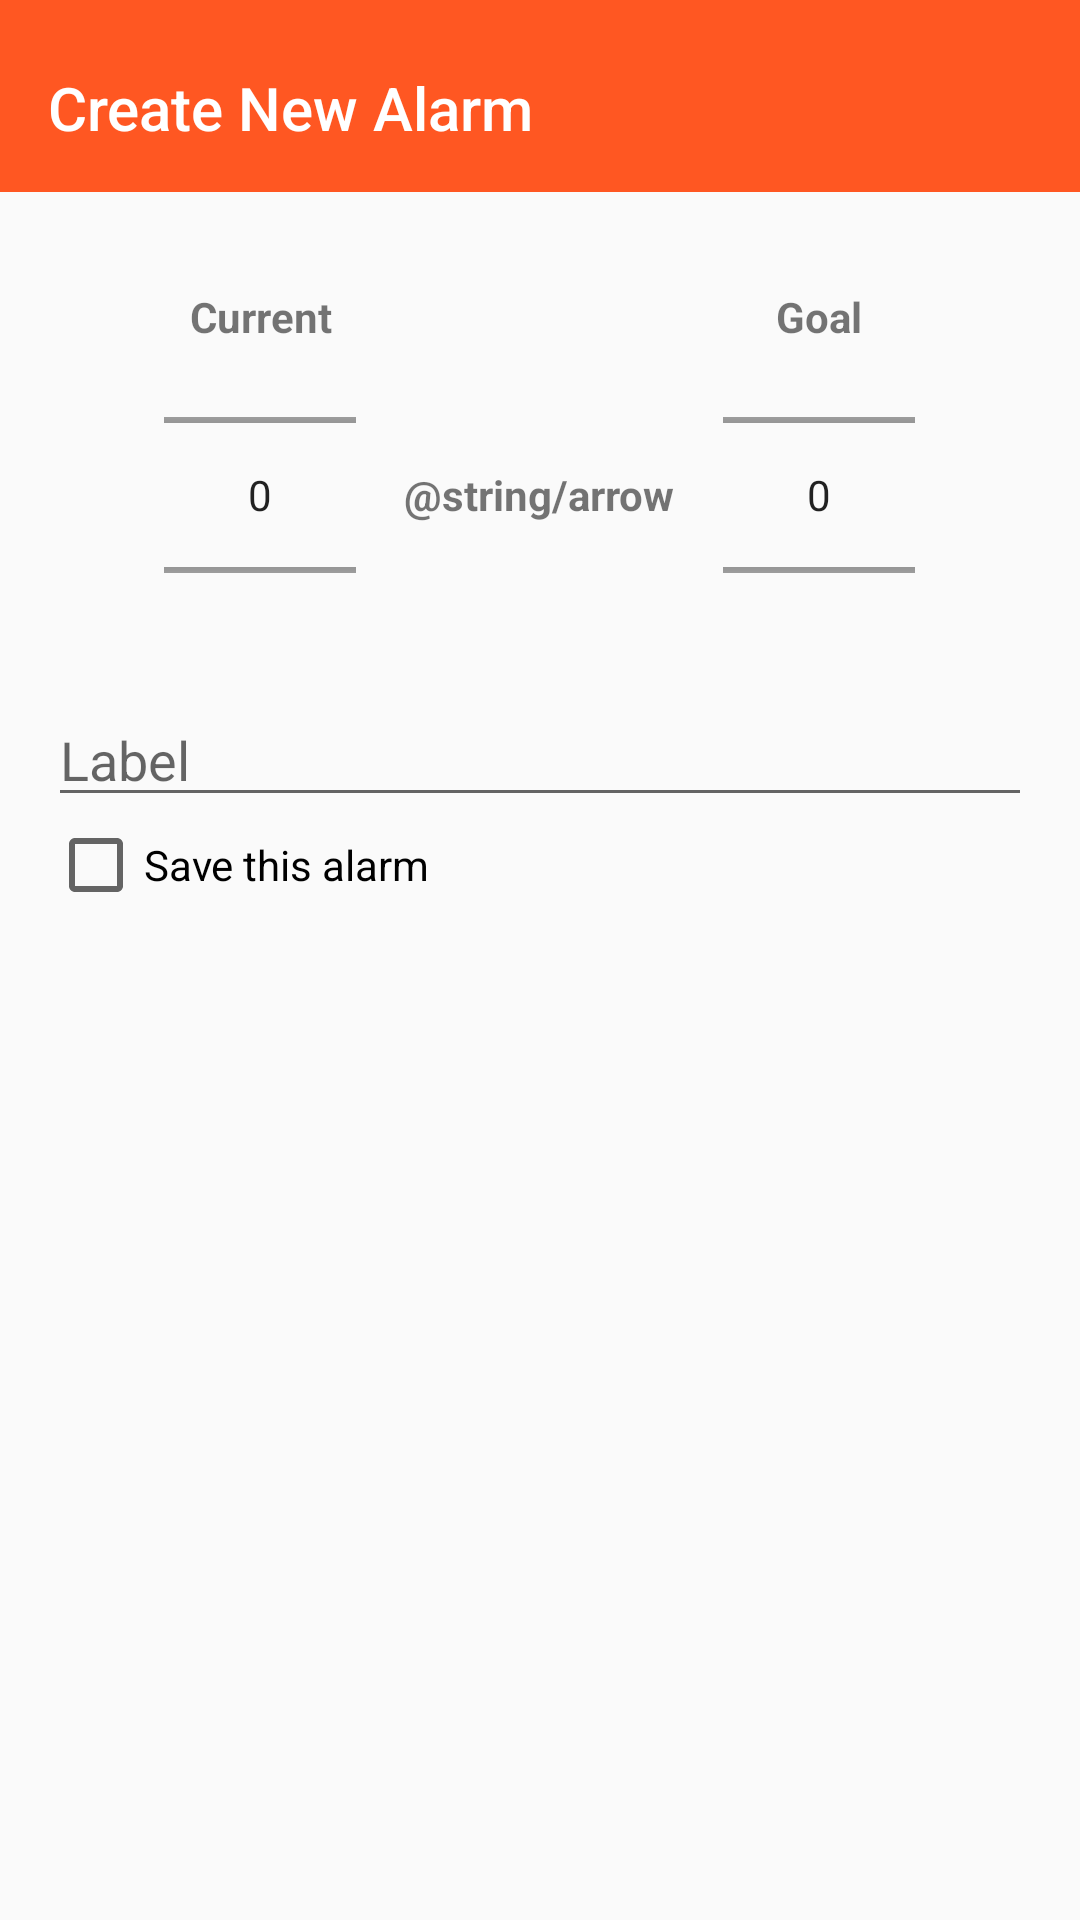

Android layout source for this screen:
<!-- AndroidManifest.xml: application theme AppTheme -->
<!-- res/layout/activity_add_stamina_alarm.xml -->
<?xml version="1.0" encoding="utf-8"?>
<android.support.design.widget.CoordinatorLayout xmlns:android="http://schemas.android.com/apk/res/android"
    xmlns:app="http://schemas.android.com/apk/res-auto"
    xmlns:tools="http://schemas.android.com/tools"
    android:id="@+id/main_content"
    android:layout_width="match_parent"
    android:layout_height="match_parent"
    android:fitsSystemWindows="true"
    tools:context="com.example.chronotrack.AddAlarmActivity">

    <android.support.design.widget.AppBarLayout
        android:id="@+id/appbar"
        android:layout_width="match_parent"
        android:layout_height="wrap_content"
        android:paddingTop="@dimen/appbar_padding_top"
        android:theme="@style/AppTheme.AppBarOverlay"
        app:elevation="0dp">

        <android.support.v7.widget.Toolbar
            android:id="@+id/toolbar"
            android:layout_width="match_parent"
            android:layout_height="?attr/actionBarSize"
            android:background="?attr/colorPrimary"
            app:title="@string/create_alarm"
            app:popupTheme="@style/AppTheme.PopupOverlay" >

        </android.support.v7.widget.Toolbar>

    </android.support.design.widget.AppBarLayout>

    <LinearLayout
        android:layout_width="match_parent"
        android:layout_height="match_parent"
        android:orientation="vertical"
        app:layout_behavior="@string/appbar_scrolling_view_behavior"
        style="@style/Margin" >

        

        <LinearLayout
            android:layout_width="match_parent"
            android:layout_height="wrap_content"
            android:orientation="vertical"
            style="@style/Padding" >

            <RelativeLayout
                android:layout_width="wrap_content"
                android:layout_height="wrap_content"
                android:layout_gravity="center" >

                <TextView
                    android:id="@+id/lbl_current"
                    android:layout_width="wrap_content"
                    android:layout_height="wrap_content"
                    android:layout_alignParentTop="true"
                    android:layout_alignRight="@+id/picker_current"
                    android:layout_alignEnd="@+id/picker_current"
                    android:layout_alignParentLeft="true"
                    android:layout_alignParentStart="true"
                    android:layout_marginBottom="@dimen/margin_small"
                    android:gravity="center"
                    android:text="@string/lbl_current"
                    android:textStyle="bold" />

                <NumberPicker
                    android:id="@+id/picker_current"
                    android:layout_width="wrap_content"
                    android:layout_height="100dp"
                    android:layout_below="@+id/lbl_current" />

                <TextView
                    android:id="@+id/arrow"
                    android:layout_width="wrap_content"
                    android:layout_height="wrap_content"
                    android:layout_alignBottom="@+id/picker_current"
                    android:layout_alignTop="@+id/picker_current"
                    android:layout_toRightOf="@+id/picker_current"
                    android:layout_toEndOf="@+id/picker_current"
                    android:gravity="center"
                    android:text="@string/arrow"
                    android:textStyle="bold"
                    style="@style/Margin" />

                <TextView
                    android:id="@+id/lbl_goal"
                    android:layout_width="wrap_content"
                    android:layout_height="wrap_content"
                    android:layout_alignParentTop="true"
                    android:layout_alignLeft="@+id/picker_goal"
                    android:layout_alignStart="@+id/picker_goal"
                    android:layout_alignRight="@+id/picker_goal"
                    android:layout_alignEnd="@+id/picker_goal"
                    android:layout_marginBottom="@dimen/margin_small"
                    android:gravity="center"
                    android:text="@string/lbl_goal"
                    android:textStyle="bold"/>

                <NumberPicker
                    android:id="@+id/picker_goal"
                    android:layout_width="wrap_content"
                    android:layout_height="100dp"
                    android:layout_toRightOf="@+id/arrow"
                    android:layout_toEndOf="@id/arrow"
                    android:layout_below="@+id/lbl_goal" />

            </RelativeLayout>

        </LinearLayout>

        <EditText
            android:id="@+id/alarm_label"
            android:layout_width="match_parent"
            android:layout_height="wrap_content"
            android:layout_marginBottom="@dimen/margin_small"
            android:hint="@string/alarm_label" />

        <CheckBox
            android:id="@+id/cb_save"
            android:layout_width="wrap_content"
            android:layout_height="wrap_content"
            android:text="@string/check_save" />

    </LinearLayout>

</android.support.design.widget.CoordinatorLayout>
<!-- resources referenced by this layout -->
<resources>
  <dimen name="appbar_padding_top">8dp</dimen>
  <string name="alarm_label">Label</string>
  <string name="check_save">Save this alarm</string>
  <string name="create_alarm">Create New Alarm</string>
  <string name="lbl_current">Current</string>
  <string name="lbl_goal">Goal</string>
  <style name="AppTheme.AppBarOverlay" parent="ThemeOverlay.AppCompat.Dark.ActionBar" />
  <style name="AppTheme.PopupOverlay" parent="ThemeOverlay.AppCompat.Light" />
  <style name="Margin">
          <item name="android:layout_marginBottom">@dimen/activity_vertical_margin</item>
          <item name="android:layout_marginLeft">@dimen/activity_horizontal_margin</item>
          <item name="android:layout_marginRight">@dimen/activity_horizontal_margin</item>
          <item name="android:layout_marginTop">@dimen/activity_vertical_margin</item>
      </style>
  <style name="Padding">
          <item name="android:paddingBottom">@dimen/activity_vertical_margin</item>
          <item name="android:paddingLeft">@dimen/activity_horizontal_margin</item>
          <item name="android:paddingRight">@dimen/activity_horizontal_margin</item>
          <item name="android:paddingTop">@dimen/activity_vertical_margin</item>
      </style>
  <style name="AppTheme" parent="Theme.AppCompat.Light.DarkActionBar">
          
          <item name="colorPrimary">@color/colorPrimary</item>
          <item name="colorPrimaryDark">@color/colorPrimaryDark</item>
          <item name="colorAccent">@color/colorAccent</item>
      </style>
  <dimen name="activity_vertical_margin">16dp</dimen>
  <dimen name="activity_horizontal_margin">16dp</dimen>
  <color name="colorPrimary">#FF5722</color>
  <color name="colorPrimaryDark">#BF360C</color>
  <color name="colorAccent">#FFAB00</color>
</resources>
